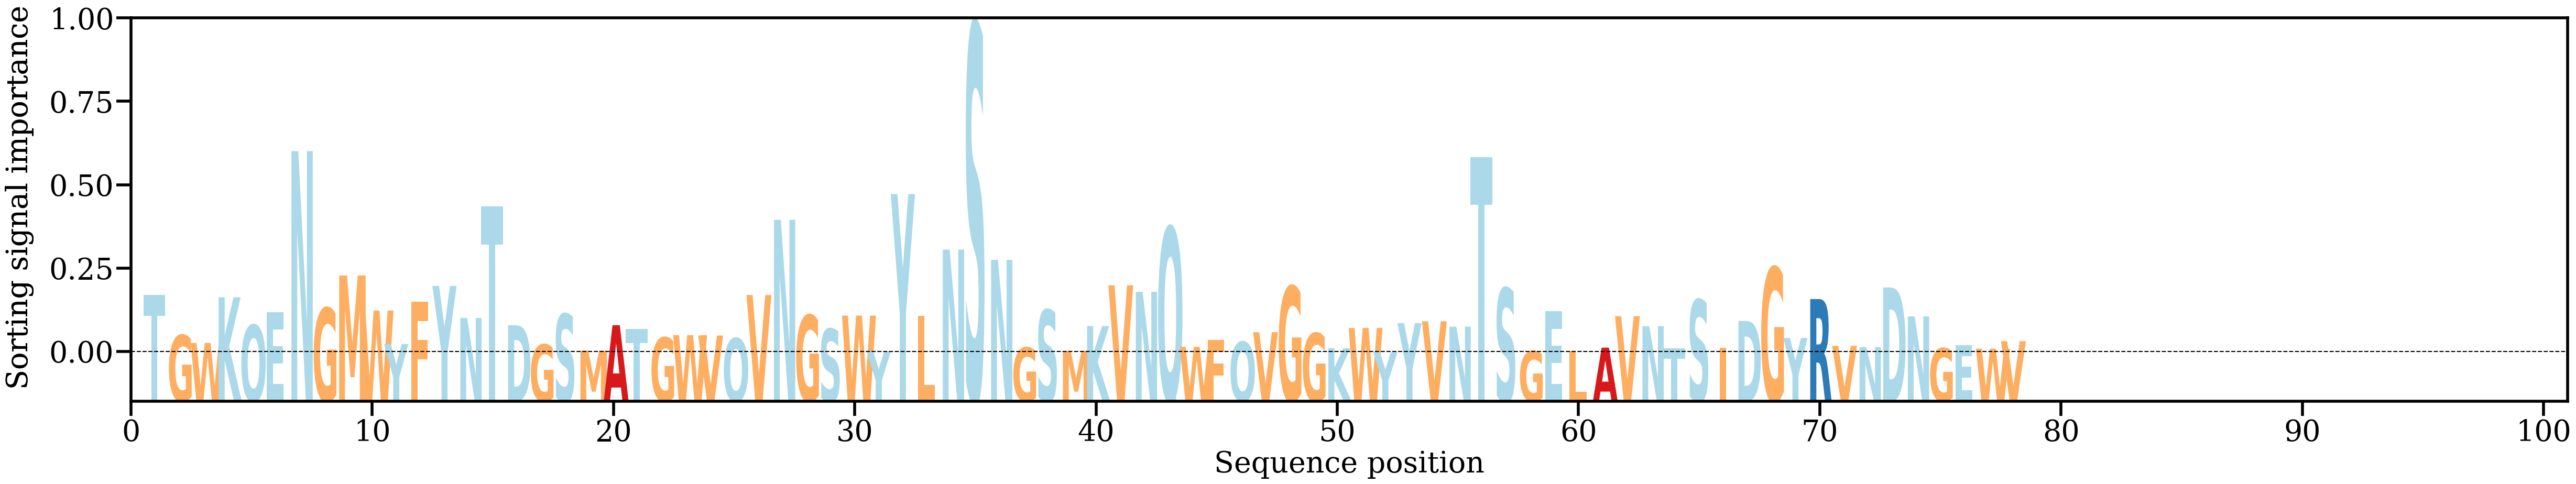

Source data for this figure (header and first rows):
AA, Alpha
T, [0.01686065]
G, [0.00512566]
W, [0.00286359]
K, [0.01616506]
Q, [0.00807722]
E, [0.01182718]
N, [0.05870776]
G, [0.01301968]
M, [0.02250344]
W, [0.01230066]
Y, [0.00255822]
F, [0.01483637]
Y, [0.01946416]
N, [0.01011286]
T, [0.04258046]
D, [0.00803141]
G, [0.00239895]
S, [0.0112817]
M, [0.00061893]
A, [0.00802003]
T, [0.00695772]
G, [0.00442545]
W, [0.00513579]
V, [0.00503923]
Q, [0.00420756]
V, [0.01682569]
N, [0.03871063]
G, [0.01095061]
S, [0.00694417]
W, [0.01081944]
Y, [0.00039392]
Y, [0.04619624]
L, [0.01067859]
N, [0.03004955]
S, [0.09568972]
N, [0.02705167]
G, [0.00152054]
S, [0.01249753]
M, [0.00056961]
K, [0.00776707]
V, [0.01964945]
N, [0.01774387]
Q, [0.03652199]
W, [0.00173001]
F, [0.00375192]
Q, [0.00316737]
V, [0.00600126]
G, [0.01937118]
G, [0.00570361]
K, [0.00132727]
W, [0.00722503]
Y, [0.00017124]
Y, [0.00863405]
V, [0.00915842]
N, [0.00759997]
T, [0.05700273]
S, [0.01877682]
G, [0.00047696]
E, [0.01207951]
L, [0.00060246]
... 18 more rows
